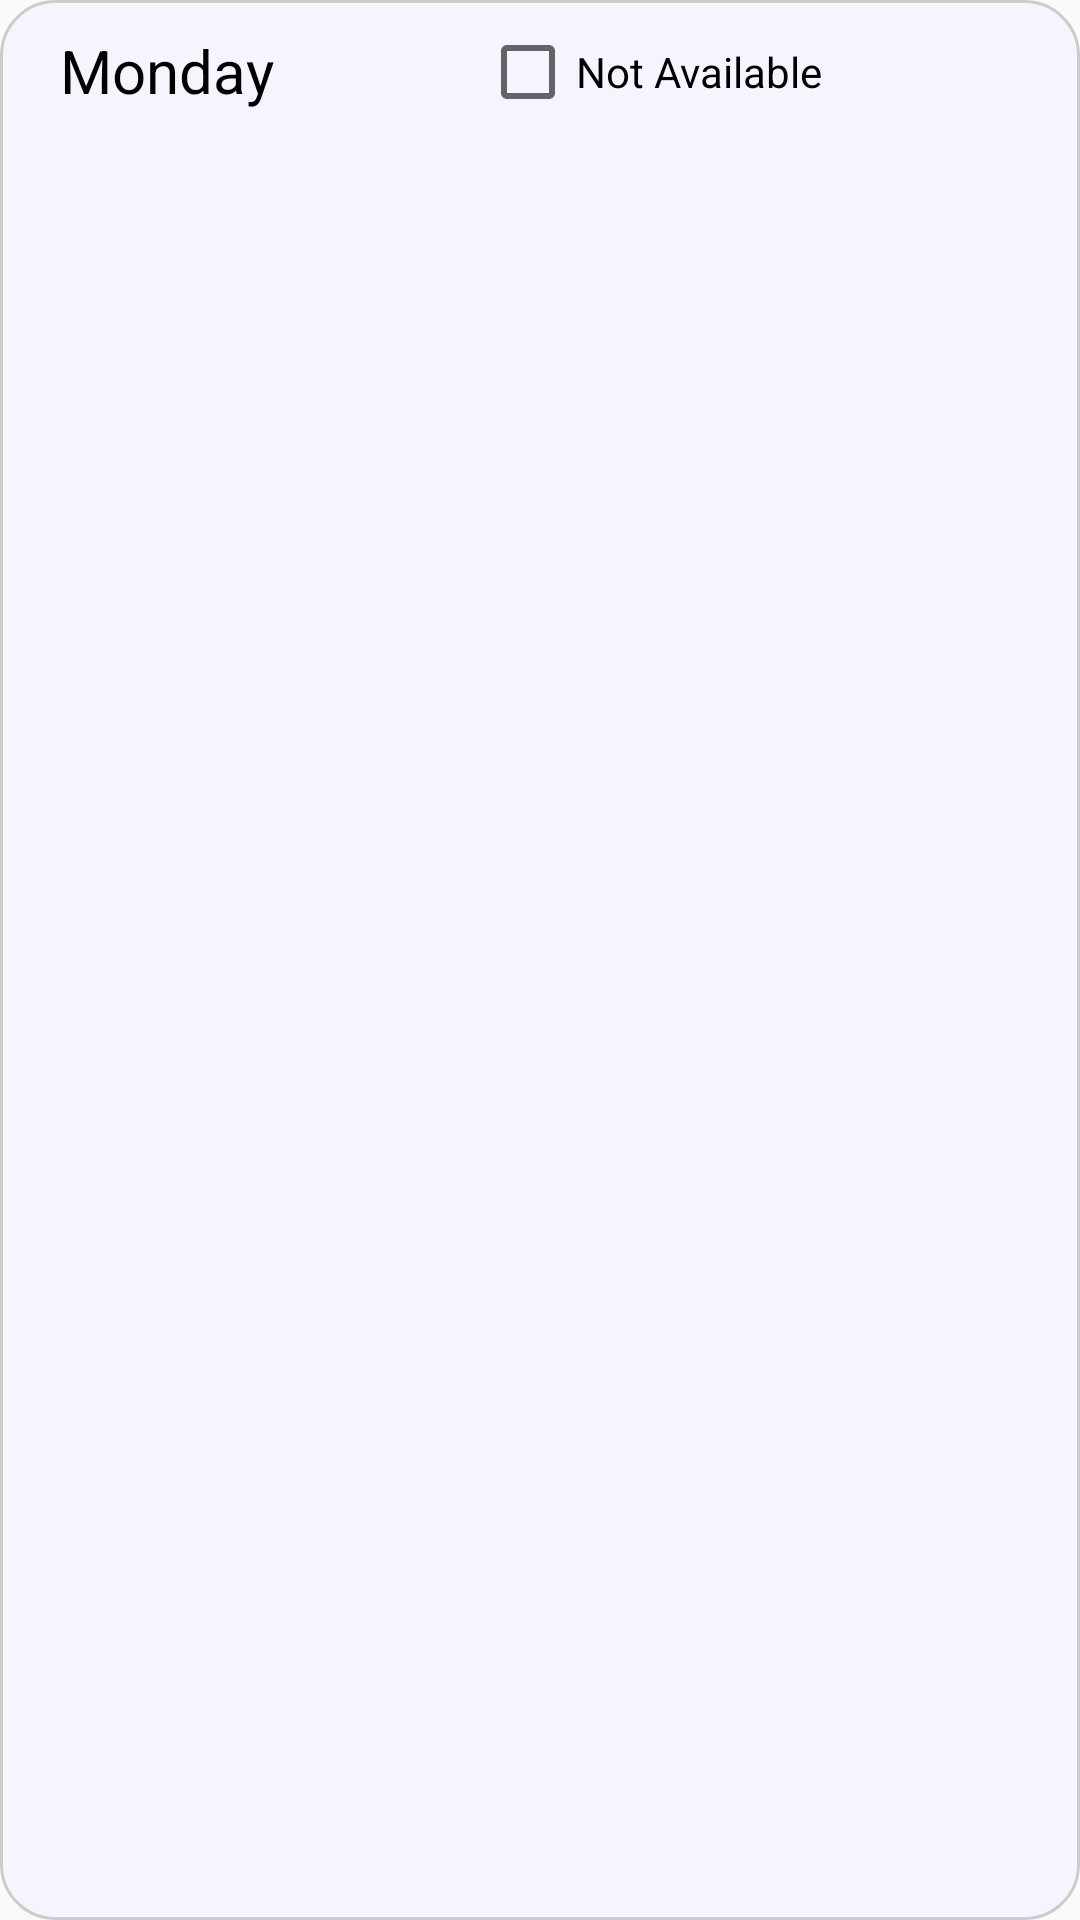

Reconstruct the res/layout file that produces this screen, plus the resources it refers to.
<!-- AndroidManifest.xml: application theme AppTheme -->
<!-- res/layout/doctor_availability_item.xml -->
<?xml version="1.0" encoding="utf-8"?>
<androidx.constraintlayout.widget.ConstraintLayout xmlns:android="http://schemas.android.com/apk/res/android"
    xmlns:app="http://schemas.android.com/apk/res-auto"
    xmlns:tools="http://schemas.android.com/tools"
    android:layout_width="match_parent"
    android:layout_height="wrap_content"
    android:layout_marginTop="8dp"
    android:layout_marginBottom="8dp"
    android:layout_marginStart="4dp"
    android:layout_marginEnd="4dp"
    android:id="@+id/availabilityItems"
    android:textAlignment="center"
    android:background="@drawable/rounded_corner_bg">



    <TextView
        android:id="@+id/dayOfTheWeek"
        android:layout_width="wrap_content"
        android:layout_height="wrap_content"
        android:layout_marginStart="20dp"
        android:layout_marginTop="10dp"
        android:text="Monday"
        android:textColor="@color/black"
        android:textSize="20sp"
        app:layout_constraintStart_toStartOf="parent"
        app:layout_constraintTop_toTopOf="parent" />

    <CheckBox
        android:id="@+id/availabilityCheckbox"
        android:layout_width="wrap_content"
        android:layout_height="48dp"
        android:layout_marginStart="160dp"
        android:text="Not Available"
        app:layout_constraintStart_toStartOf="parent"
        app:layout_constraintTop_toTopOf="parent" />

    











































</androidx.constraintlayout.widget.ConstraintLayout>
<!-- resources referenced by this layout -->
<resources>
  <color name="black">#FF000000</color>
  <!-- drawable rounded_corner_bg (drawable) -->
  <?xml version="1.0" encoding="utf-8"?>
  <shape xmlns:android="http://schemas.android.com/apk/res/android">
      <solid android:color="@color/magnolia" /> 
      <corners android:radius="18dp" /> 
      <stroke android:color="#CCCCCC" android:width="1dp" /> 
  </shape>
  <style name="AppTheme" parent="Theme.AppCompat.Light.NoActionBar">
      </style>
  <color name="magnolia">#f8f4ff</color>
</resources>
